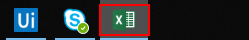
Task: AMFI Process Automation
Workflow: Excel Automation-2

Step 1: click on the push button 'Excel - 1 running window' in window 'Running applications' (explorer.exe)

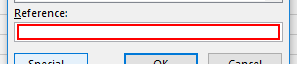
Step 2: type "A1[k(enter)]" into the element in window 'Go To' (excel.exe)

Step 3: type "B1[k(enter)]" into the element in window 'Go To' (excel.exe) (same screen as step 2)

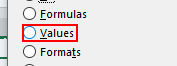
Step 4: click on the radio button 'Values' in window 'Paste Special' (excel.exe)

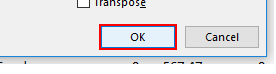
Step 5: click on the push button in window 'Paste Special' (excel.exe)

Step 6: click on the push button 'Excel - 1 running window' in window 'Running applications' (explorer.exe) (same screen as step 1)
